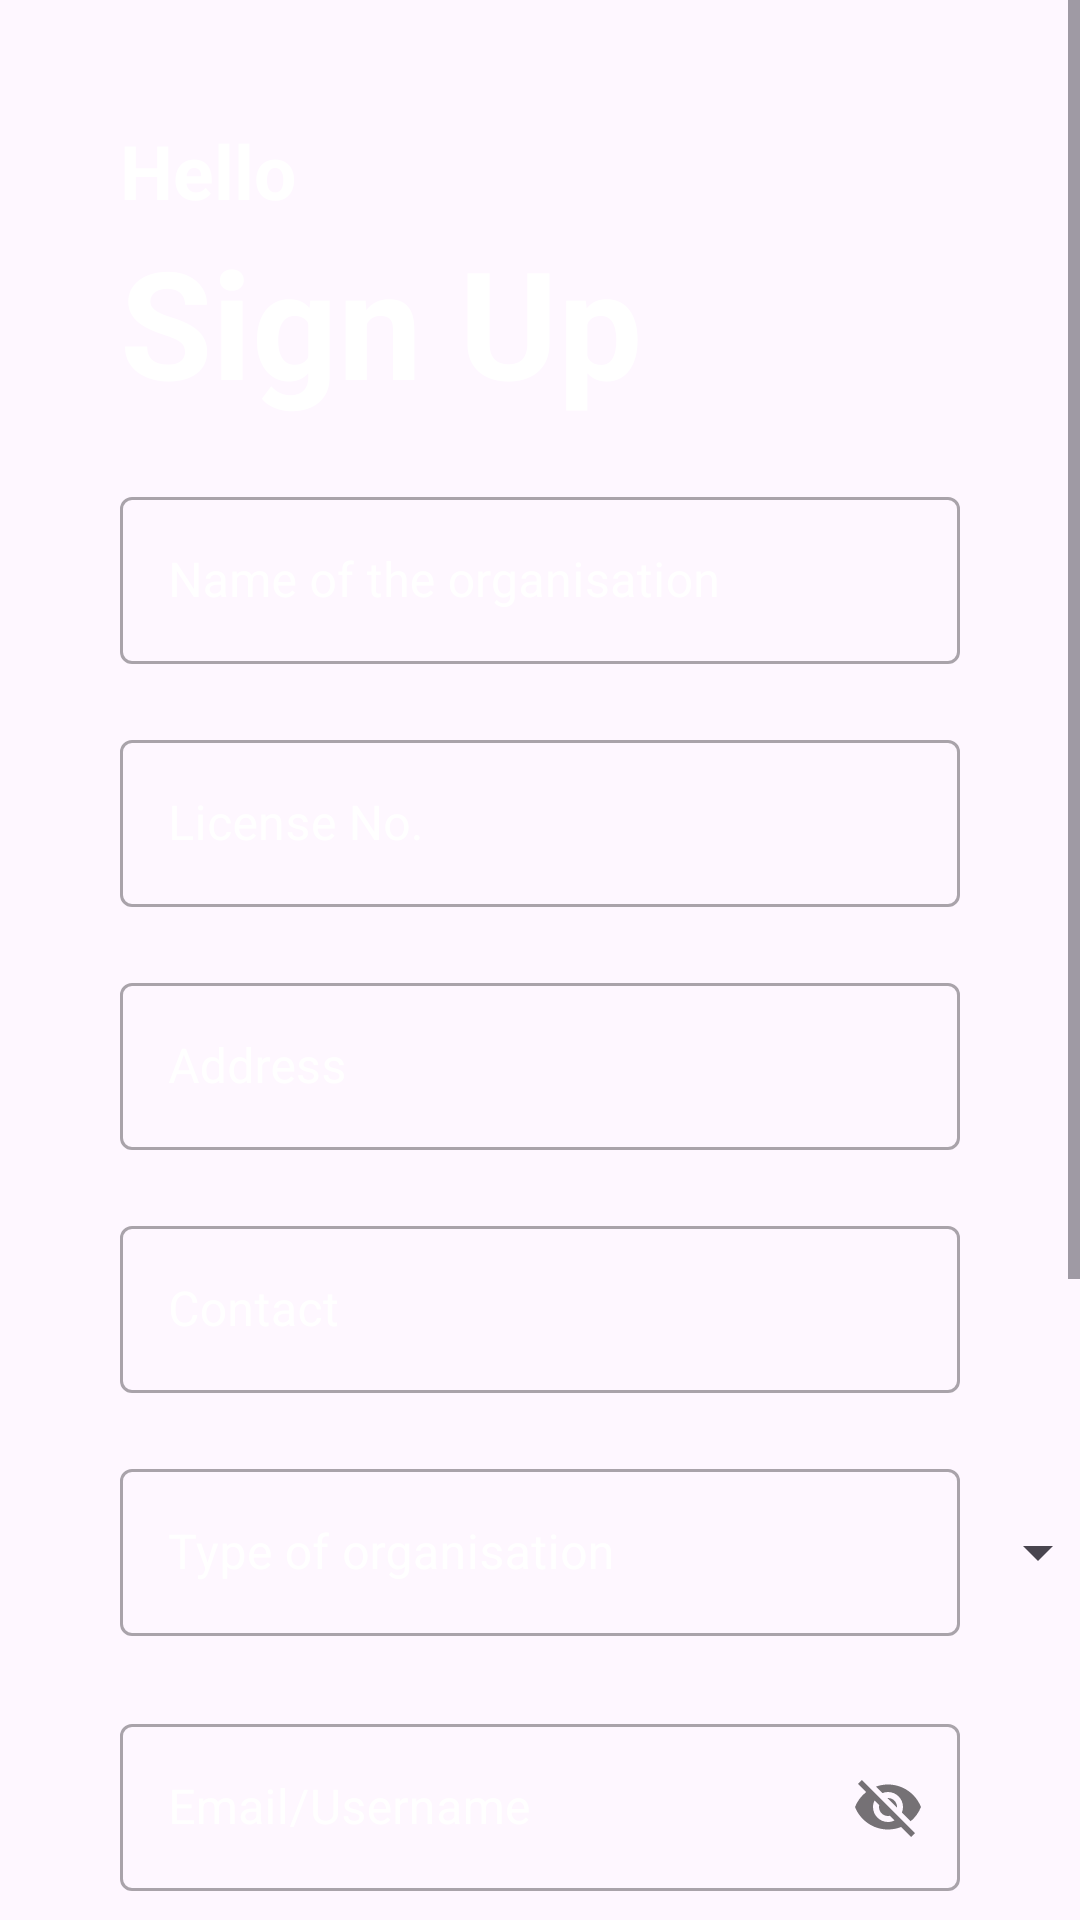

Android layout source for this screen:
<!-- AndroidManifest.xml: application theme Theme.User -->
<!-- res/layout/activity_registerpage2.xml -->
<?xml version="1.0" encoding="utf-8"?>
<ScrollView xmlns:android="http://schemas.android.com/apk/res/android"
    xmlns:app="http://schemas.android.com/apk/res-auto"
    xmlns:tools="http://schemas.android.com/tools"
    android:layout_width="match_parent"
    android:layout_height="match_parent"
    android:fillViewport="true">

    <RelativeLayout
        android:layout_width="match_parent"
        android:layout_height="wrap_content"
        android:background="@drawable/back"
        android:padding="40dp"
        android:orientation="vertical"
        tools:context=".registerpage2">
        <TextView
            android:layout_width="match_parent"
            android:layout_height="wrap_content"
            android:textStyle="bold"
            android:textSize="25dp"
            android:textColor="@color/white"
            android:id="@+id/h1"
            android:text="Hello"/>
        <TextView
            android:layout_width="wrap_content"
            android:layout_height="wrap_content"
            android:text="Sign Up"
            android:layout_below="@+id/h1"
            android:textColor="@color/white"
            android:id="@+id/h2"
            android:textSize="50dp"
            android:textStyle="bold"/>


        <com.google.android.material.textfield.TextInputLayout
            android:layout_width="match_parent"
            android:layout_height="wrap_content"
            android:layout_marginTop="20dp"
            android:textColorHint="@color/white"
            android:layout_below="@+id/h2"
            android:id="@+id/h3"
            style="@style/Widget.MaterialComponents.TextInputLayout.OutlinedBox">

            <com.google.android.material.textfield.TextInputEditText
                android:id="@+id/name"
                android:layout_width="match_parent"
                android:layout_height="wrap_content"
                android:hint="Name of the organisation"
                android:inputType="text" />
        </com.google.android.material.textfield.TextInputLayout>
        <com.google.android.material.textfield.TextInputLayout
            android:layout_width="match_parent"
            android:layout_height="wrap_content"
            android:layout_marginTop="20dp"
            android:layout_below="@+id/h3"
            android:id="@+id/h4"
            android:textColorHint="@color/white"
            style="@style/Widget.MaterialComponents.TextInputLayout.OutlinedBox">

            <com.google.android.material.textfield.TextInputEditText
                android:id="@+id/license"
                android:layout_width="match_parent"
                android:layout_height="wrap_content"
                android:hint="License No."
                android:inputType="text"/>
        </com.google.android.material.textfield.TextInputLayout>
        <com.google.android.material.textfield.TextInputLayout
            android:layout_width="match_parent"
            android:layout_height="wrap_content"
            android:layout_marginTop="20dp"
            android:layout_below="@+id/h4"
            android:id="@+id/h5"
            android:textColorHint="@color/white"
            style="@style/Widget.MaterialComponents.TextInputLayout.OutlinedBox">
            <com.google.android.material.textfield.TextInputEditText
                android:id="@+id/address"
                android:layout_width="match_parent"
                android:layout_height="wrap_content"
                android:hint="Address"
                android:inputType="text"/>
        </com.google.android.material.textfield.TextInputLayout>

        <com.google.android.material.textfield.TextInputLayout
            android:layout_width="match_parent"
            android:layout_height="wrap_content"
            android:layout_marginTop="20dp"
            android:layout_below="@+id/h5"
            android:id="@+id/h6"
            android:textColorHint="@color/white"
            style="@style/Widget.MaterialComponents.TextInputLayout.OutlinedBox">

            <com.google.android.material.textfield.TextInputEditText
                android:id="@+id/contact"
                android:layout_width="match_parent"
                android:layout_height="wrap_content"
                android:hint="Contact"
                android:inputType="text"/>
        </com.google.android.material.textfield.TextInputLayout>
        <com.google.android.material.textfield.TextInputLayout
            android:layout_width="match_parent"
            android:layout_height="wrap_content"
            android:layout_marginTop="20dp"
            android:layout_below="@+id/h6"
            android:id="@+id/h7"
            android:textColorHint="@color/white"
            style="@style/Widget.MaterialComponents.TextInputLayout.OutlinedBox">
            <com.google.android.material.textfield.TextInputEditText
                android:id="@+id/interest"
                android:layout_width="match_parent"
                android:layout_height="wrap_content"
                android:hint="Type of organisation"
                android:focusable="false"
                android:inputType="text"/>
            <Spinner
                android:layout_width="30dp"
                android:layout_height="wrap_content"
                android:translationY="-40dp"
                android:layout_marginStart="300dp"
                android:focusable="false"
                android:id="@+id/spinner"/>
        </com.google.android.material.textfield.TextInputLayout>

        <com.google.android.material.textfield.TextInputLayout
            android:layout_width="match_parent"
            android:layout_height="wrap_content"

            android:layout_below="@+id/h7"
            android:id="@+id/h8"
            app:passwordToggleEnabled="true"
            android:textColorHint="@color/white"
            style="@style/Widget.MaterialComponents.TextInputLayout.OutlinedBox">
            <com.google.android.material.textfield.TextInputEditText
                android:id="@+id/email"
                android:layout_width="match_parent"
                android:layout_height="wrap_content"
                android:hint="Email/Username"
                android:inputType="textEmailAddress"/>
        </com.google.android.material.textfield.TextInputLayout>


        <com.google.android.material.textfield.TextInputLayout
            android:layout_width="match_parent"
            android:layout_height="wrap_content"
            android:layout_marginTop="20dp"
            android:layout_below="@+id/h8"
            android:id="@+id/h9"
            app:passwordToggleEnabled="true"
            android:textColorHint="@color/white"
            style="@style/Widget.MaterialComponents.TextInputLayout.OutlinedBox">
            <com.google.android.material.textfield.TextInputEditText
                android:id="@+id/password"
                android:layout_width="match_parent"
                android:layout_height="wrap_content"
                android:hint="Password"
                android:inputType="textEmailAddress"/>
        </com.google.android.material.textfield.TextInputLayout>
        <com.google.android.material.textfield.TextInputLayout
            android:layout_width="match_parent"
            android:layout_height="wrap_content"
            android:layout_marginTop="20dp"
            android:layout_below="@+id/h9"
            android:id="@+id/h10"
            app:passwordToggleEnabled="true"
            android:textColorHint="@color/white"
            style="@style/Widget.MaterialComponents.TextInputLayout.OutlinedBox">
            <com.google.android.material.textfield.TextInputEditText
                android:id="@+id/c_password"
                android:layout_width="match_parent"
                android:layout_height="wrap_content"
                android:hint="Confirm Password"
                android:inputType="textEmailAddress"/>
        </com.google.android.material.textfield.TextInputLayout>
        <Button
            android:id="@+id/sign_up"
            android:layout_width="match_parent"
            android:layout_height="wrap_content"
            android:textStyle="bold"
            android:layout_below="@+id/h10"
            android:textSize="20dp"
            android:text="sign up"
            android:background="@drawable/round_btn"
            android:layout_marginTop="20dp"/>
        <ProgressBar
            android:id="@+id/progressbar"
            android:layout_width="wrap_content"
            android:layout_height="wrap_content"
            android:layout_centerVertical="true"
            android:layout_centerHorizontal="true"
            android:elevation="10dp"
            android:visibility="gone"/>
        <RelativeLayout
            android:layout_width="match_parent"
            android:layout_height="wrap_content"
            android:orientation="horizontal"
            android:layout_below="@+id/sign_up"
            android:layout_marginTop="40dp"
            android:layout_marginStart="50dp">
            <TextView
                android:layout_width="wrap_content"
                android:layout_height="wrap_content"
                android:text="already have an account ?"
                android:textSize="15dp"
                android:textStyle="bold"
                android:textColor="@color/white"/>
            <TextView
                android:id="@+id/sign_in"
                android:layout_width="wrap_content"
                android:layout_height="wrap_content"
                android:text="sign in"
                android:translationX="165dp"
                android:textStyle="bold"
                android:textSize="15dp"
                android:textColor="@color/white"
                android:layout_marginLeft="10dp"/>
        </RelativeLayout>

    </RelativeLayout>

</ScrollView>
<!-- resources referenced by this layout -->
<resources>
  <color name="white">#FFFFFFFF</color>
  <!-- drawable round_btn (drawable) -->
  <?xml version="1.0" encoding="utf-8"?>
  <shape android:shape="rectangle"
      xmlns:android="http://schemas.android.com/apk/res/android">
      <stroke android:color="@color/teal_700"/>
      <corners android:radius="20dp"/>
  </shape>
  <style name="Theme.User" parent="Base.Theme.User" />
  <color name="teal_700">#FF018786</color>
  <style name="Base.Theme.User" parent="Theme.Material3.DayNight.NoActionBar">
          
          
      </style>
</resources>
